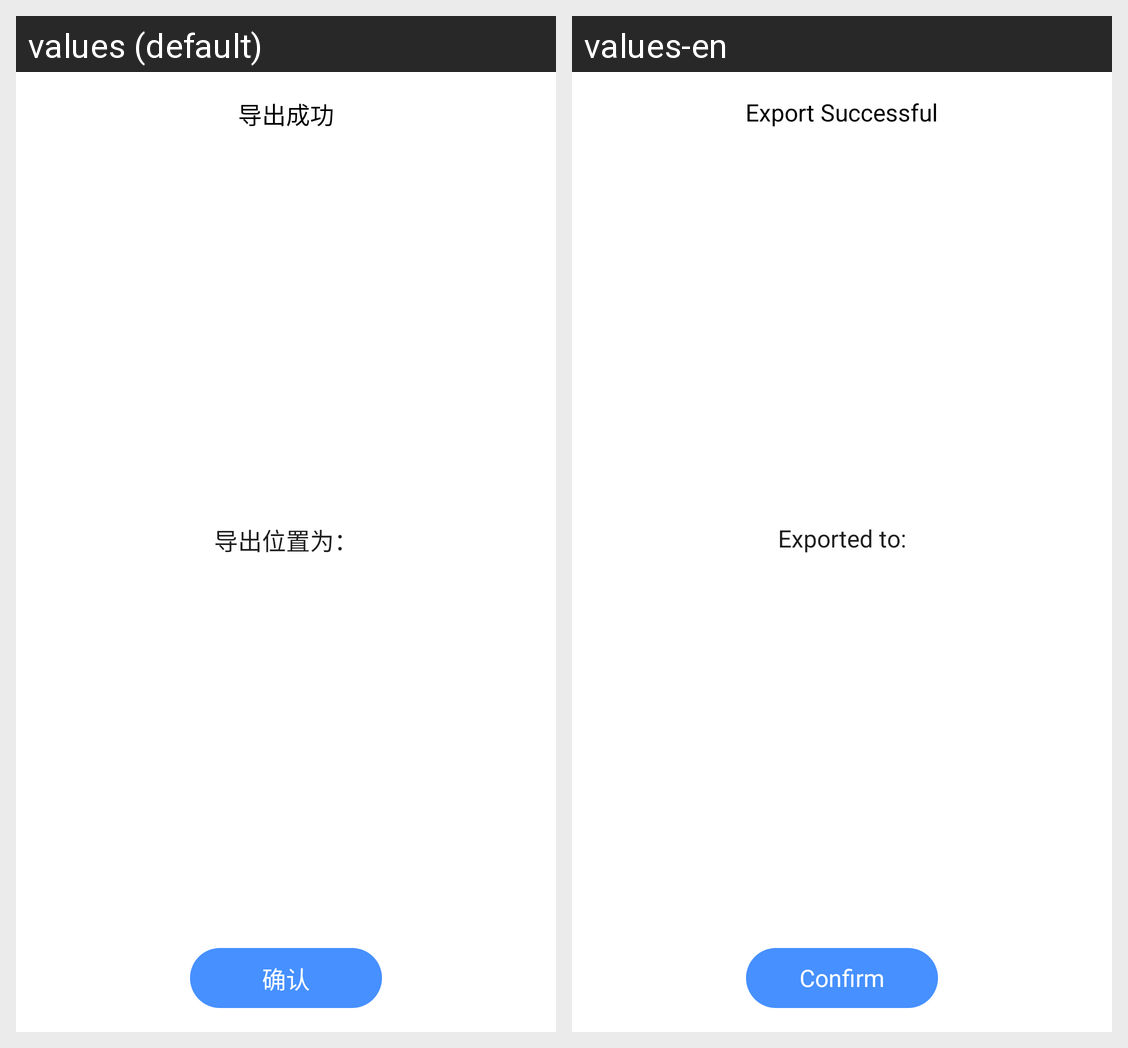

Strings drawn on this Android screen and how each of the app's shown locales translates them:
Android screen res/layout/dialog_hint.xml rendered under 2 locales, left to right: values (default), values-en. Device: Nexus 5 (rendered at 1080×1920; each locale shown at half size, 540×960, under a caption strip naming it); theme AppTheme.
Strings drawn on this screen, with the default value and each locale's value (text and hints the layout hard-codes, and strings that could not be matched under every locale, appear in the picture but are not listed):

msg_export_success
  values: 导出成功
  values-en: Export Successful

msg_export_location
  values: 导出位置为：
  values-en: Exported to:

btn_confirm_2
  values: 确认
  values-en: Confirm
